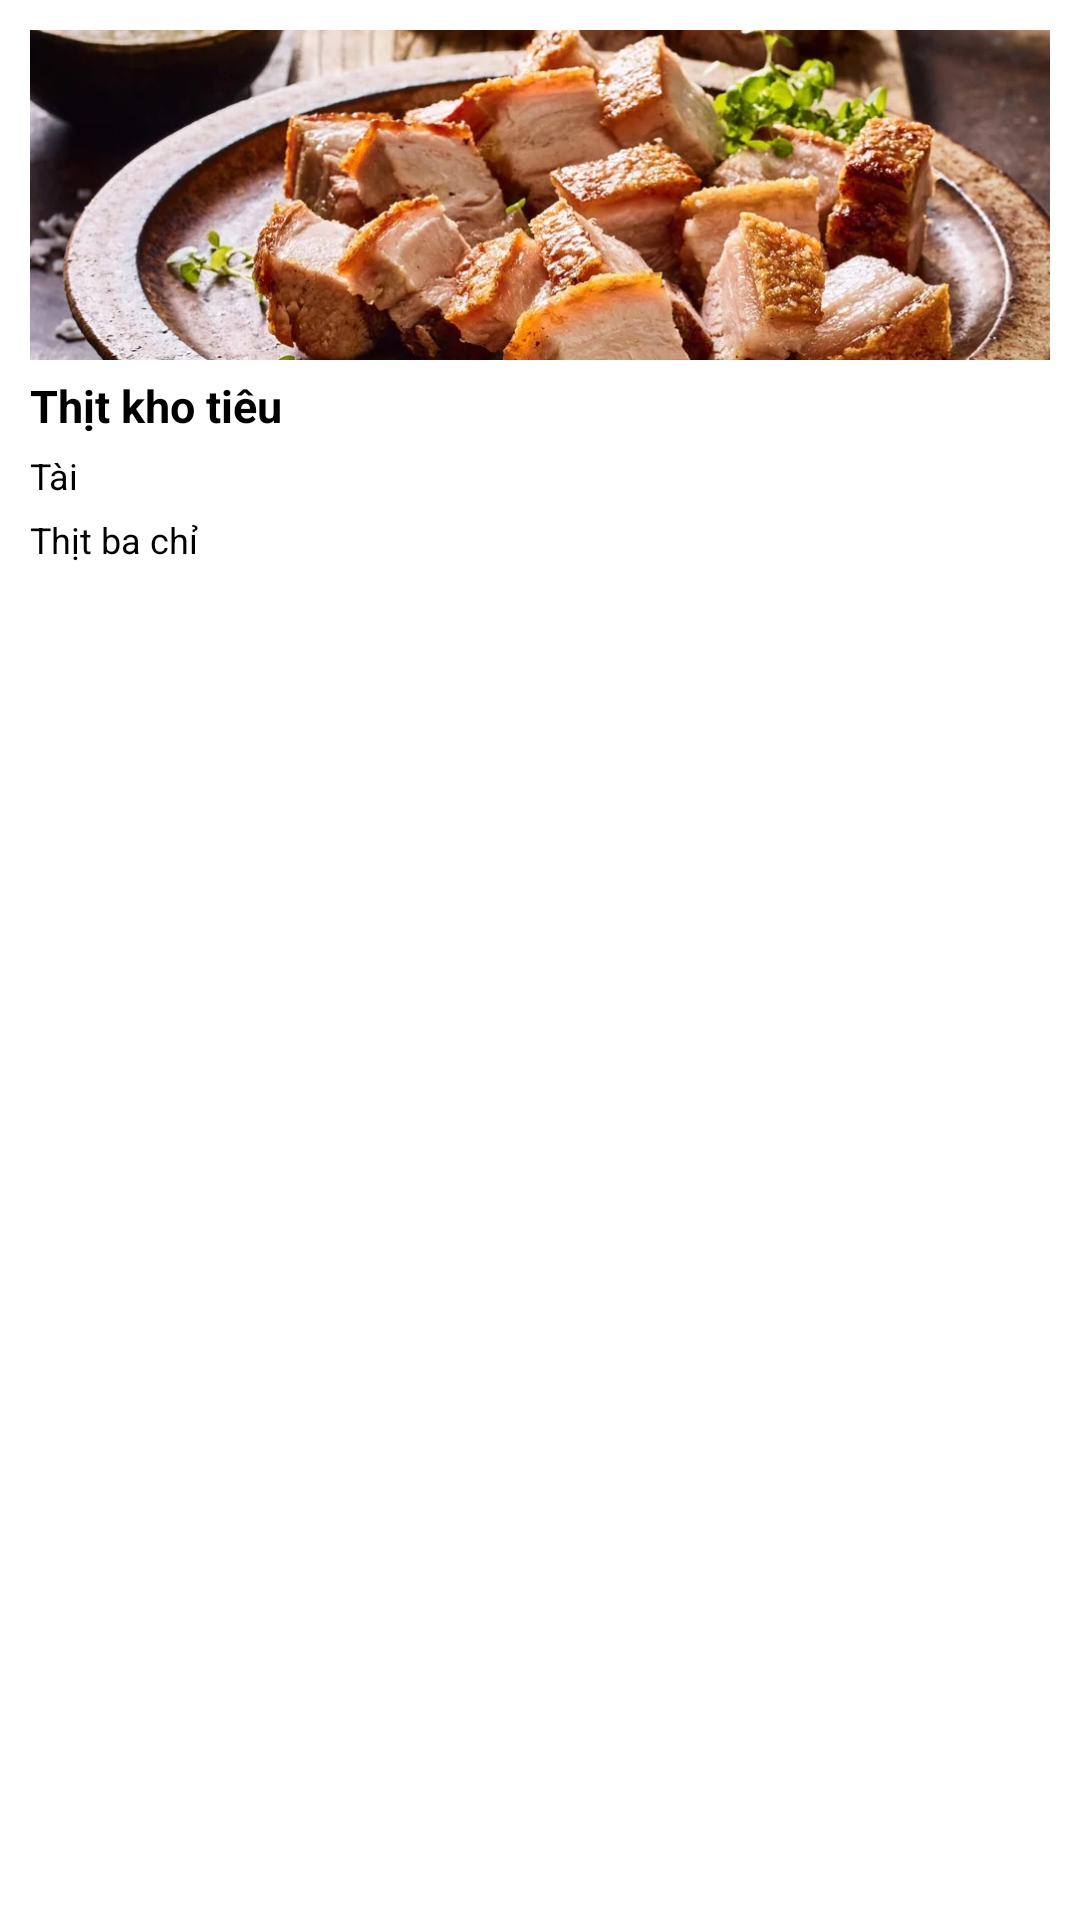

Layout XML and referenced resources for this Android screen:
<!-- AndroidManifest.xml: application theme Theme.CookingApp.NoActionBar -->
<!-- res/layout/dongmonan.xml -->
<?xml version="1.0" encoding="utf-8"?>
<LinearLayout xmlns:android="http://schemas.android.com/apk/res/android"

    android:orientation="vertical"
    android:layout_width="230dp"
    android:id="@+id/item_layout"
    android:background="@color/white"
    android:layout_marginLeft="10dp"
    android:layout_marginTop="10dp"
    android:layout_height="215dp">
    <ImageView
        android:id="@+id/hinhanh"
        android:layout_width="match_parent"
        android:src="@drawable/anh"
        android:layout_marginTop="10dp"
        android:layout_marginLeft="10dp"
        android:layout_marginRight="10dp"

        android:layout_height="110dp"
        android:scaleType="centerCrop" />
    <TextView
        android:layout_marginTop="5dp"
        android:textColor="@android:color/background_dark"
        android:text="Thịt kho tiêu"
        android:layout_marginLeft="10dp"
        android:textStyle="bold"
        android:textSize="15sp"
        android:id="@+id/txttenmonan"
        android:layout_width="wrap_content"
        android:layout_height="wrap_content"/>
    <TextView
        android:layout_marginTop="5dp"
        android:textColor="@android:color/background_dark"
        android:text="Tài"
        android:layout_marginLeft="10dp"
        android:textSize="12sp"
        android:id="@+id/txttendaubep"
        android:layout_width="wrap_content"
        android:layout_height="wrap_content"/>
    <TextView
        android:layout_marginTop="5dp"
        android:textColor="@android:color/background_dark"
        android:text="Thịt ba chỉ"
        android:layout_marginLeft="10dp"
        android:textSize="12sp"
        android:id="@+id/txtnguyenlieu"
        android:layout_width="wrap_content"
        android:layout_height="wrap_content"/>
</LinearLayout>
<!-- resources referenced by this layout -->
<resources>
  <!-- drawable anh: png bitmap (drawable, 143980 bytes) -->
  <style name="Theme.CookingApp.NoActionBar">
          <item name="windowActionBar">false</item>
          <item name="windowNoTitle">true</item>
      </style>
  <!-- not gathered from this repository: default colours our renderer supplied (Android Studio template values) -->
  <color name="white">#FFFFFFFF</color>
</resources>
